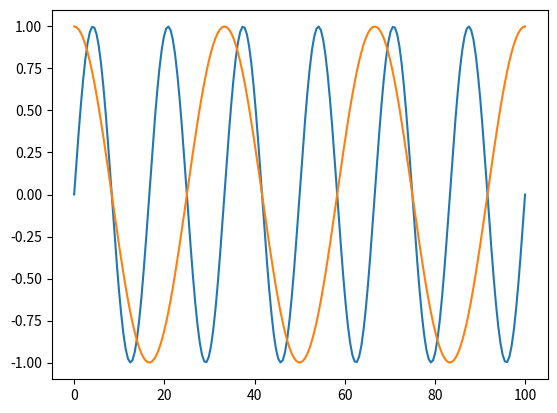

Reproduce this figure in Python.
import pandas as pd
import numpy as np
import matplotlib.pyplot as plt
import matplotlib as mpl


##PUNTO 1
#-------------------------------------------------------------------------------------
# Se crean los vectores a y b 
vector_a = np.array([3.1, 1, -0.5, -3.2, 6]) 
vector_b = np.array([1, 3, 2.2, 5.1, 1])

#-------------------------------------------------------------------------------------
# Producto escalar de los vectores a y b
# para realizar el producto escalar se requiere que ambos vectores sean de la misma longitud 
# Tambien se requiere que los vectores sean tipo array.
product_sc = vector_a @ vector_b 
print (product_sc)

#-------------------------------------------------------------------------------------
# Multiplicacion punto a punto de ambos vectores
product_mtr = vector_a * vector_b 
print (product_mtr)

#-------------------------------------------------------------------------------------
Matriz = np.array([[2, -1, -3], [4, 1.5, -2.5], [7.3, -0.9, 0.2]]) #Matriz A
Matriz_T = np.transpose(Matriz) # Transpuesta de la matriz A
print(Matriz_T)

#-------------------------------------------------------------------------------------
# la funcion ones crea una matriz de unos de las dimensiones que se le otorguen
Matriz_ones = np.ones((5,3))
# El primer argumento recibe una tupla con las dimensiones de la matriz, los otros dos argumentos 
# reciben el tipo de dato que se ingresa y el orden.
print(Matriz_ones)


# La funcion round sirve para redondear hacia abajo los valores de una matriz, un vector o un numero cualquiera 
# al numero de decimales que se desee. 
#El primer argumento es el dato que se quiere redondear, el segundo el numero de decimales al que se quiere
#Redondear y el tercero es si se quiere especificar algun array donde guardar el resultado

Matriz_B = np.array([[2, -1.542, -3.487], [4, 1.587, -2.597], [7.321, -0.943, 0.274]]) # Se creo otra matriz con mas decimales
Matriz_round = np.round(Matriz, decimals = 1, out = None)
print(Matriz_round)

# La funcion ceil sirve para redondear a valores enteros hacia arriba, datos de una matriz, un vector o un numero cualquiera 
# al numero de decimales que se desee. 
#El primer argumento es el dato que se quiere redondear, el segundo el numero de decimales al que se quiere
#Redondear y el tercero es si se quiere especificar algun array donde guardar el resultado

Matriz_ceil = np.ceil(Matriz_B)
print(Matriz_ceil)

# La funcion floor sirve para redondear a valores enteros hacia abajo, datos de una matriz, un vector o un numero cualquiera 
# al numero de decimales que se desee. 
#El primer argumento es el dato que se quiere redondear, el segundo el numero de decimales al que se quiere
#Redondear y el tercero es si se quiere especificar algun array donde guardar el resultado

Matriz_floor = np.floor(Matriz_B)
print(Matriz_floor)

#-----------------------------------------------------------------------------------------------------
# Para al valor de una fila y columna especifica del arreglo se escribe Matriz[pos_1, pos_2], donde pos_1 corresponde al numero
# de fila y pos_2 al numero de columna, teniendoe n cuenta que en python se empieza a contar desde cero.

print('__________________________________________________________')
print(Matriz)
print('__________________________________________________________')
num_fila = 1 # Se pide ubicar la fila 1
num_col = 3 # y la columna 3
print(Matriz[num_fila-1, num_col-1]) # Ya que empieza desde a contar desde cero

#--------------------------------------------------------------------------------------------------------
# Se quiere obtener la segunda fila completa, para ello se escribe la fila especifica que se requeire y en el sgte argumento
# Se especifica que se requieren todos los datos de las columnas que conforman esa fila, de esta forma

num_fila = 2
print(Matriz[num_fila-1, :]) # Los : solos quiere decir que se requieren todos los datos que conforman la fila
#-----------------------------------------------------------------------------------------------------

#Para saber las dimensiones de una matriz se utiliza el comando .shape que entrega una tupla con las dimensiones de la matriz

print(Matriz.shape)

#-----------------------------------------------------------------------------------------------------
# Para construir las dos senales, primero se crea un vector de tiempo llamado tiempo_n
tiempo_n = np.linspace(0, 100, 202)
# a partir del vector de tiempo se construye la ecuacion

y = np.sin(np.pi*0.12*(tiempo_n)) 

# De igual manera se construye la sigueinte senoidal

y2 = np.cos(2*(np.pi)*0.03*(tiempo_n))

# Se crean la tercera y cuarta senal con las operaciones de suma y multiplicacion

senal_sum = y + y2
senal_t = y*y2

plt.figure()
plt.plot(tiempo_n,y, label = 'Y')
plt.plot(tiempo_n,y2, label = 'Y2')

plt.show()
